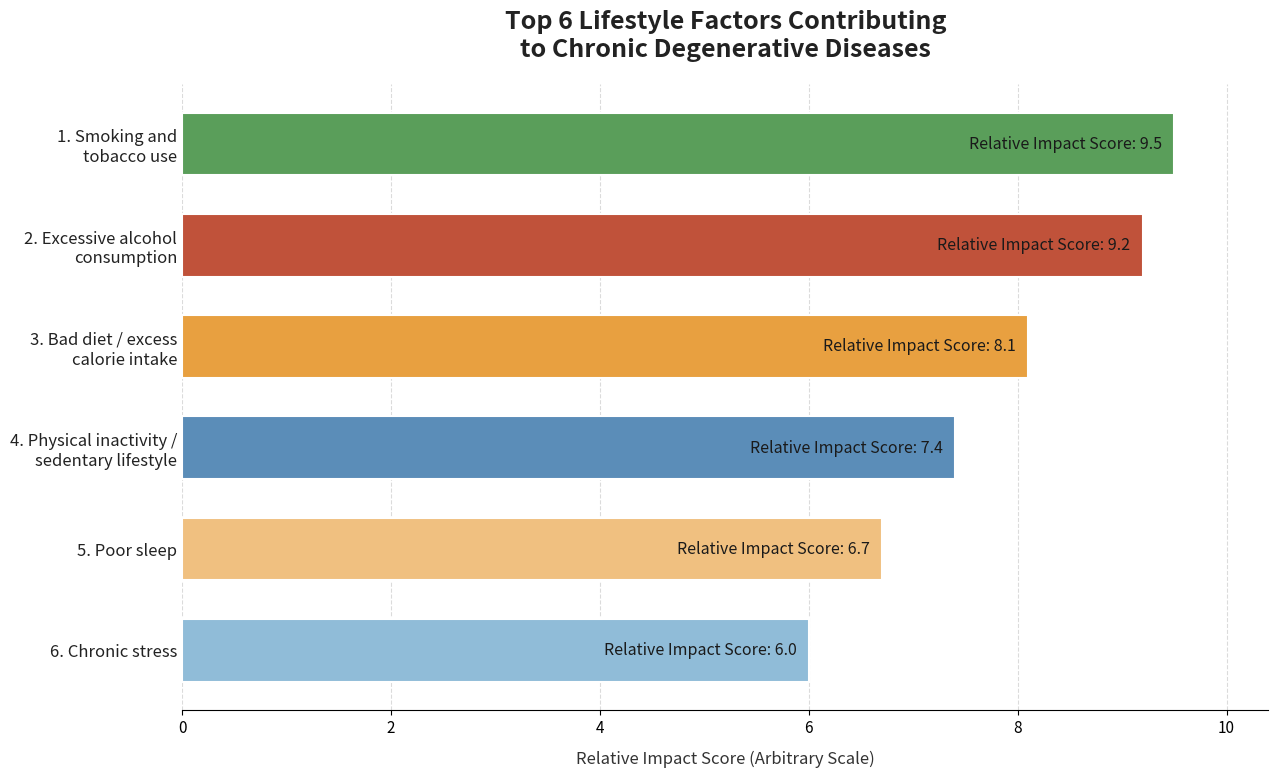

This chart was generated by the following Python code: (Note: this script raises an exception after producing the figure.)
import matplotlib
matplotlib.use('Agg')
import matplotlib.pyplot as plt
import numpy as np

# Data ordered top-to-bottom (matplotlib plots bottom-to-top, so we reverse)
# Rank 1 at top = last in list
labels_top_to_bottom = [
    "1. Smoking and\ntobacco use",
    "2. Excessive alcohol\nconsumption",
    "3. Bad diet / excess\ncalorie intake",
    "4. Physical inactivity /\nsedentary lifestyle",
    "5. Poor sleep",
    "6. Chronic stress",
]
scores_top_to_bottom = [9.5, 9.2, 8.1, 7.4, 6.7, 6.0]

# Reverse so matplotlib (bottom-to-top) displays rank 1 at top
labels = labels_top_to_bottom[::-1]
scores = scores_top_to_bottom[::-1]

# Colors (reversed to match)
colors_top_to_bottom = [
    '#5A9E5A',  # green  - tobacco (rank 1)
    '#C0523A',  # dark red/terracotta - alcohol (rank 2, serious)
    '#E8A040',  # orange - bad diet (rank 3)
    '#5B8DB8',  # steel blue - physical inactivity (rank 4)
    '#F0C080',  # light orange - poor sleep (rank 5)
    '#90BCD8',  # light blue - chronic stress (rank 6)
]
colors = colors_top_to_bottom[::-1]

fig, ax = plt.subplots(figsize=(13, 8))
fig.patch.set_facecolor('white')
ax.set_facecolor('white')

# Draw bars
bars = ax.barh(
    range(len(labels)),
    scores,
    color=colors,
    height=0.62,
    edgecolor='white',
    linewidth=1.5,
    zorder=3,
)

# Add score labels inside bars
for bar, score in zip(bars, scores):
    ax.text(
        score - 0.12,
        bar.get_y() + bar.get_height() / 2,
        f'Relative Impact Score: {score}',
        va='center',
        ha='right',
        fontsize=11.5,
        color='#1a1a1a',
        zorder=4,
    )

# Y-axis labels
ax.set_yticks(range(len(labels)))
ax.set_yticklabels(labels, fontsize=12, ha='right', color='#222222')

# X-axis
ax.set_xlim(0, 10.4)
ax.set_xticks([0, 2, 4, 6, 8, 10])
ax.set_xticklabels(['0', '2', '4', '6', '8', '10'], fontsize=11)
ax.set_xlabel('Relative Impact Score (Arbitrary Scale)', fontsize=12, color='#333333', labelpad=10)

# Grid
ax.xaxis.grid(True, linestyle='--', color='#cccccc', alpha=0.7, zorder=0)
ax.set_axisbelow(True)

# Remove spines
ax.spines['top'].set_visible(False)
ax.spines['right'].set_visible(False)
ax.spines['left'].set_visible(False)
ax.tick_params(axis='y', length=0)

# Title
ax.set_title(
    'Top 6 Lifestyle Factors Contributing\nto Chronic Degenerative Diseases',
    fontsize=18,
    fontweight='bold',
    color='#222222',
    pad=20,
    loc='center',
)

plt.tight_layout(pad=1.5)
plt.savefig(
    '/home/ubuntu/wellness-coach-app/book/top_6_lifestyle_factors_updated.png',
    dpi=180,
    bbox_inches='tight',
    facecolor='white',
)
print("Chart saved!")
plt.close()
